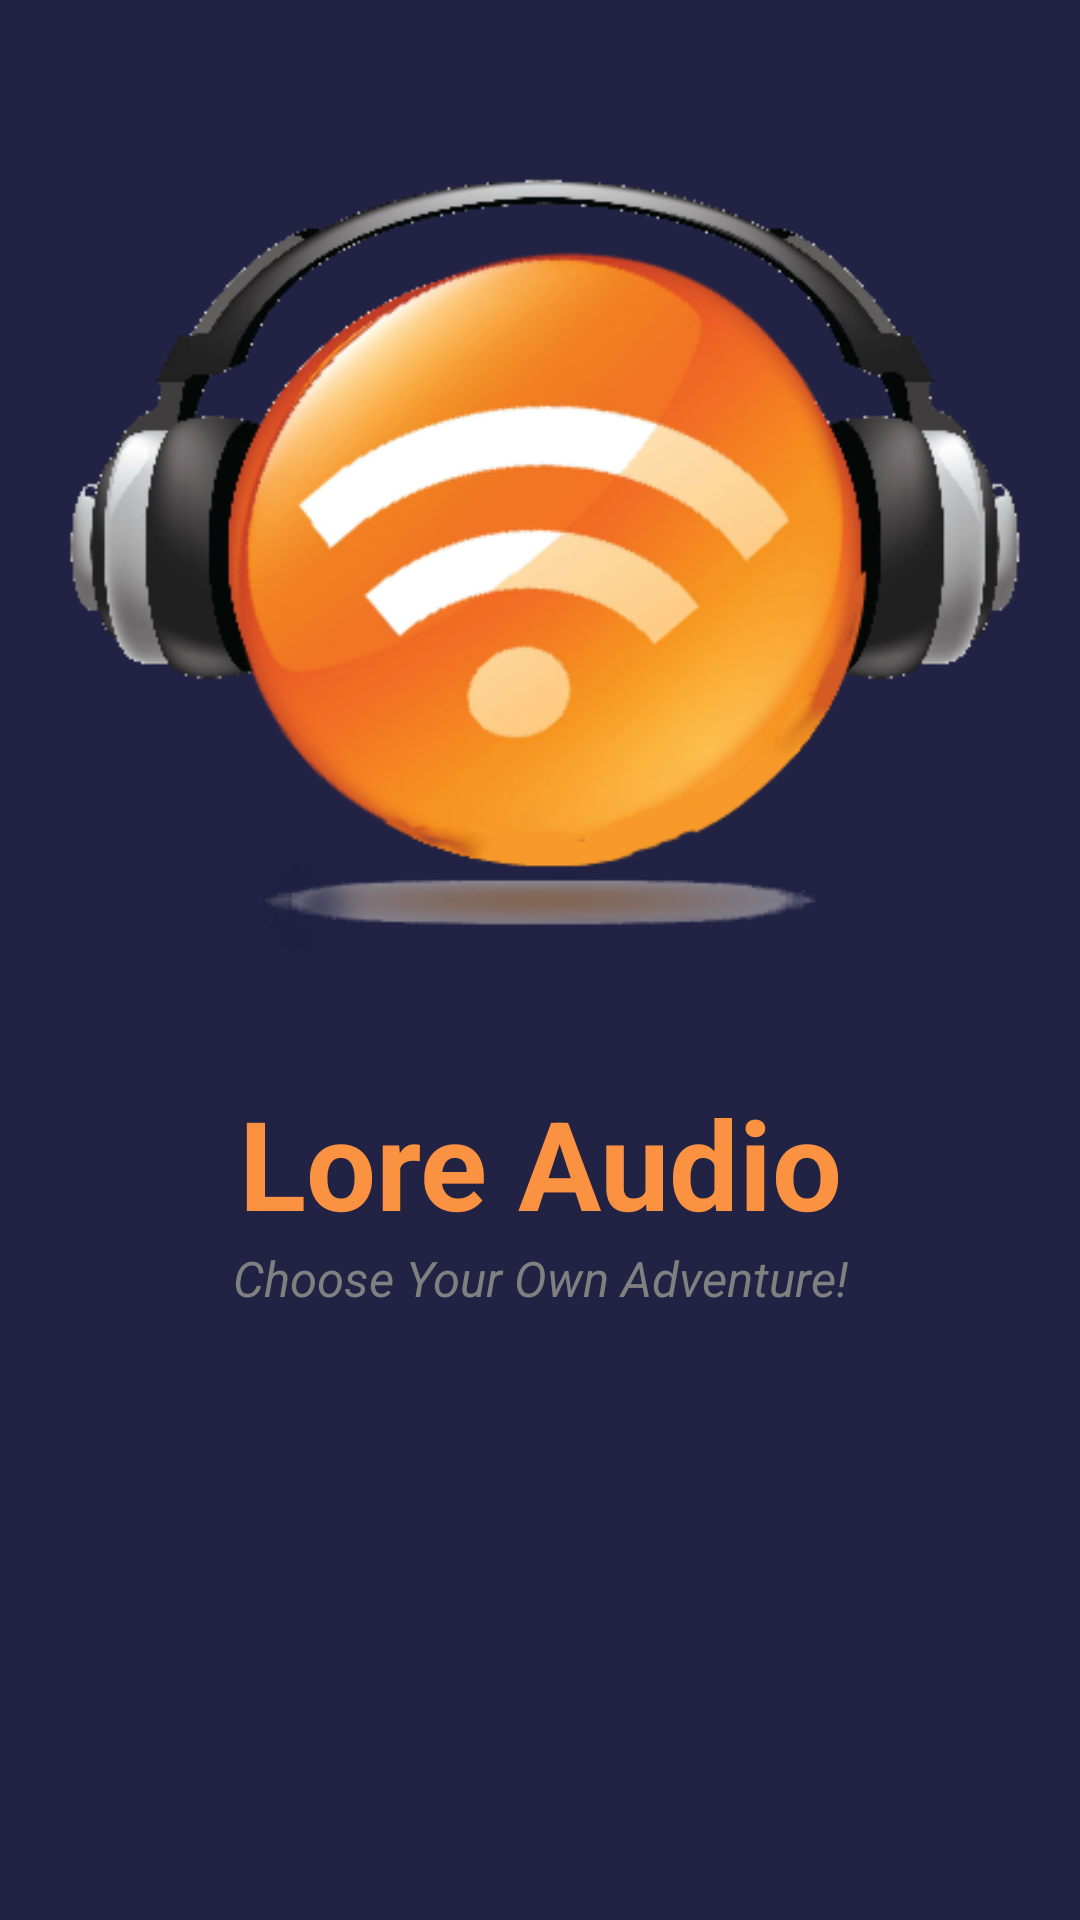

This screen was rendered from an Android layout file. Write that file and the resources it references.
<!-- AndroidManifest.xml: application theme Theme.AppCompat.NoActionBar -->
<!-- res/layout/activity_splash_screen.xml -->
<?xml version="1.0" encoding="utf-8"?>
<LinearLayout xmlns:android="http://schemas.android.com/apk/res/android"
    xmlns:app="http://schemas.android.com/apk/res-auto"
    android:orientation="vertical" android:layout_width="match_parent"
    android:background="@color/basicDark"
    android:layout_height="match_parent">

    <ImageView
        android:id="@+id/loreLogo"
        android:layout_width="match_parent"
        android:layout_height="wrap_content"
        app:srcCompat="@drawable/logo_updated" />

    <TextView
        android:id="@+id/brandTitle"
        android:layout_width="match_parent"
        android:layout_height="wrap_content"
        android:textColor="@color/basicAccent"
        android:textAlignment="center"
        android:textSize="20pt"
        android:textStyle="bold"
        android:text="@string/brand_name" />

    <TextView
        android:id="@+id/brandTagline"
        android:layout_width="match_parent"
        android:layout_height="wrap_content"
        android:textColor="@color/basicGray"
        android:textAlignment="center"
        android:gravity="end"
        android:textSize="8pt"
        android:textStyle="italic"
        android:text="@string/brand_tagline" />
</LinearLayout>
<!-- resources referenced by this layout -->
<resources>
  <color name="basicAccent">#fb9241</color>
  <color name="basicDark">#222244</color>
  <color name="basicGray">#808080</color>
  <!-- drawable logo_updated: png bitmap (drawable, 112766 bytes) -->
  <string name="brand_name">Lore Audio</string>
  <string name="brand_tagline">Choose Your Own Adventure!</string>
</resources>
